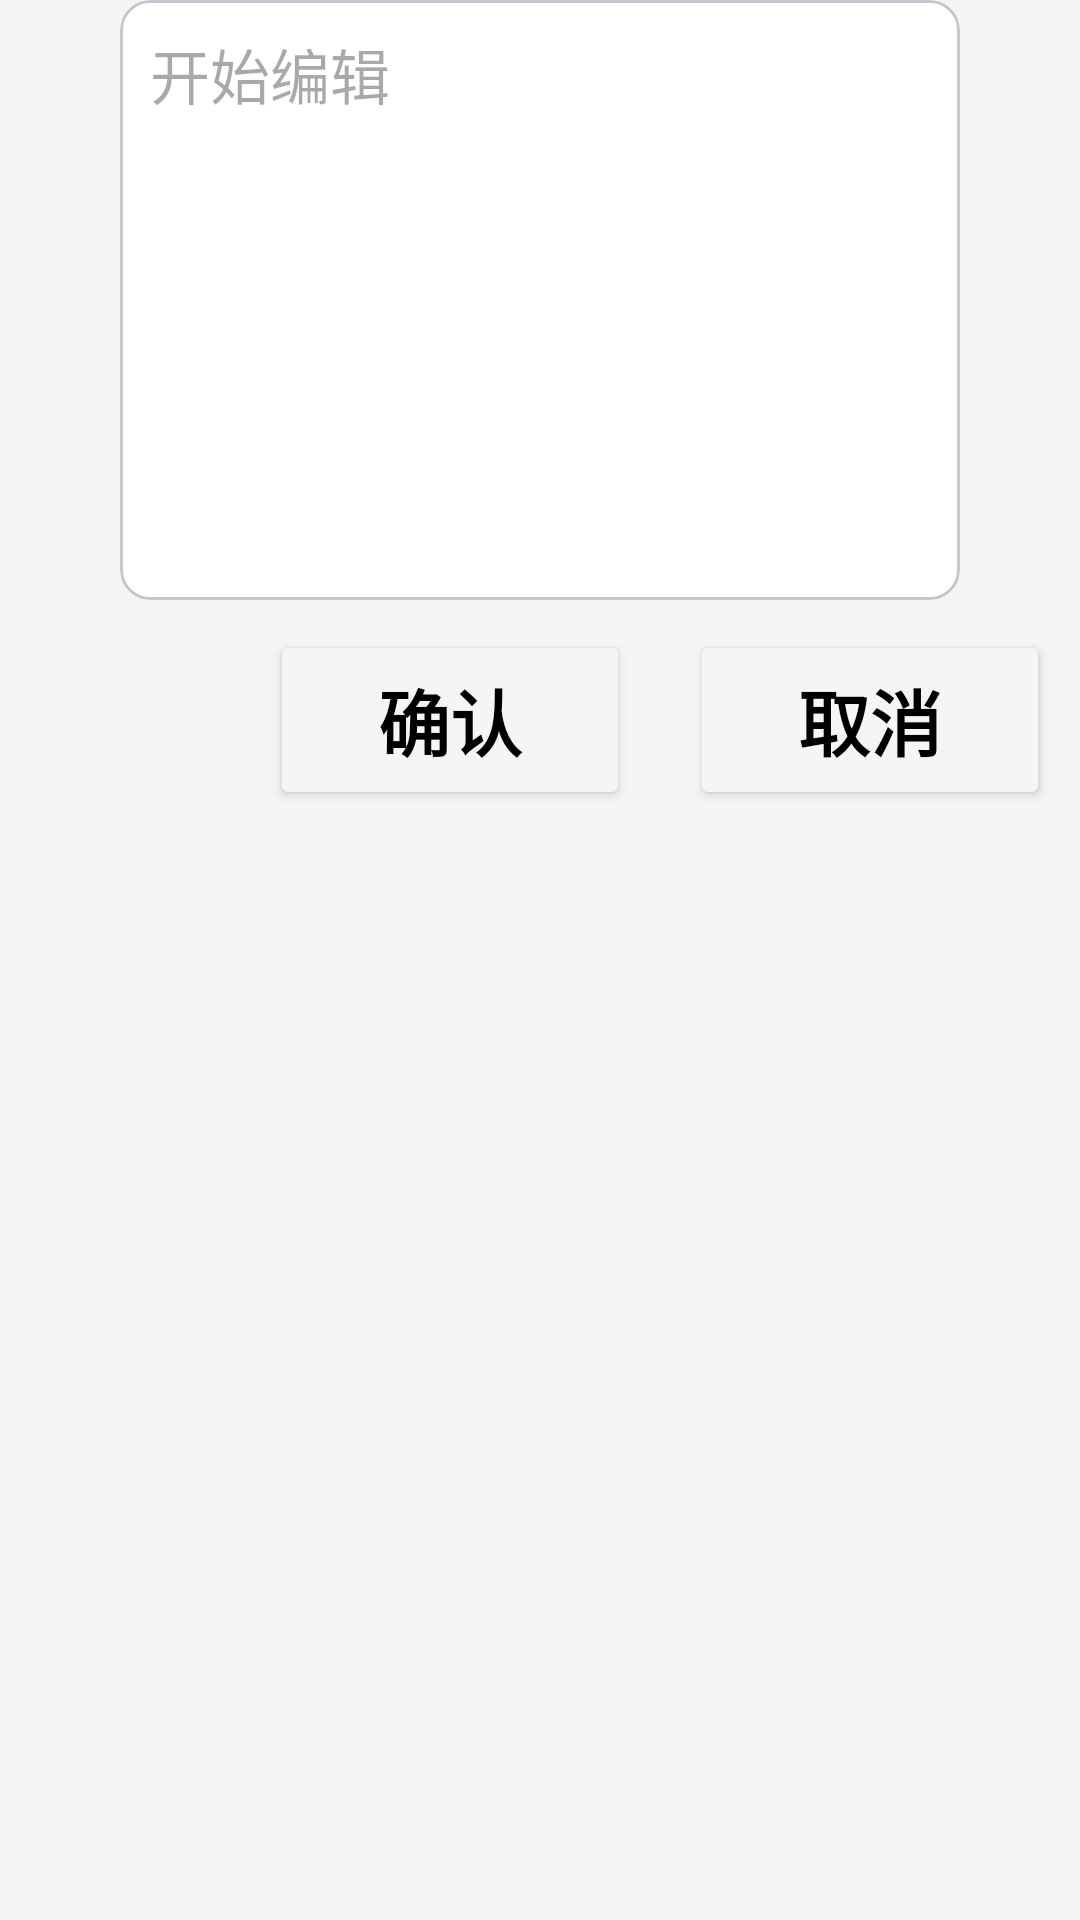

Produce the Android XML layout that renders to this screen, including the resource entries it uses.
<!-- AndroidManifest.xml: application theme AppTheme -->
<!-- res/layout/alertdialog_edit_layout.xml -->
<?xml version="1.0" encoding="utf-8"?>
<LinearLayout xmlns:android="http://schemas.android.com/apk/res/android"
    android:layout_width="match_parent"
    android:layout_height="wrap_content"
    xmlns:app="http://schemas.android.com/apk/res-auto"
    android:orientation="vertical">
    <LinearLayout
        android:layout_width="match_parent"
        android:layout_height="wrap_content"
        android:orientation="vertical"
        android:backgroundTint="@color/white"
        android:gravity="center">
        <com.google.android.material.card.MaterialCardView
            android:layout_width="280dp"
            android:layout_height="200dp"
            app:cardBackgroundColor="@color/white"
            app:cardCornerRadius="10dp">
            <LinearLayout
                android:layout_width="match_parent"
                android:layout_height="match_parent"
                android:layout_margin="10dp">
                <EditText
                    android:id="@+id/edit"
                    android:layout_width="match_parent"
                    android:layout_height="wrap_content"
                    android:hint="开始编辑"
                    android:textSize="20dp"
                    android:maxLines="9"
                    android:ellipsize="start"
                    android:background="@android:color/transparent"
                    />
            </LinearLayout>
        </com.google.android.material.card.MaterialCardView>
        <RelativeLayout
            android:layout_width="match_parent"
            android:layout_height="wrap_content">

            <Button
                android:id="@+id/btn_OK"
                style="@style/bold_textStyle"
                android:layout_width="120dp"
                android:layout_height="60dp"
                android:layout_marginStart="10dp"
                android:layout_marginTop="10dp"
                android:layout_marginEnd="10dp"
                android:layout_marginBottom="10dp"
                android:layout_toLeftOf="@id/btn_Cancel"
                android:backgroundTint="@color/white_smoke"
                android:text="确认" />

            <Button
                android:id="@+id/btn_Cancel"
                style="@style/bold_textStyle"
                android:layout_width="120dp"
                android:layout_height="60dp"
                android:layout_alignParentEnd="true"
                android:layout_marginStart="10dp"
                android:layout_marginTop="10dp"
                android:layout_marginEnd="10dp"
                android:layout_marginBottom="10dp"
                android:backgroundTint="@color/white_smoke"
                android:text="取消" />
        </RelativeLayout>
    </LinearLayout>

</LinearLayout>
<!-- resources referenced by this layout -->
<resources>
  <color name="white">#FFFFFF</color>
  <color name="white_smoke">#f5f5f5</color>
  <style name="bold_textStyle" parent="normal_textStyle">
          <item name="android:textStyle">bold</item>
          <item name="android:textSize">24sp</item>
      </style>
  <style name="AppTheme" parent="Theme.Material3.DayNight.NoActionBar">
          <item name="android:colorPrimaryDark">@color/black</item>
          <item name="colorPrimary">@color/snow</item>
          <item name="android:textColorPrimary">@color/black</item>
          <item name="android:windowBackground">@color/white_smoke</item>
          <item name="android:navigationBarColor">@color/snow</item>
          <item name="colorAccent">@color/red</item>
          <item name="windowActionBar">false</item>
          <item name="windowNoTitle">true</item>
      </style>
  <style name="normal_textStyle">
          <item name="android:textSize">20sp</item>
          <item name="android:textColor">@color/black</item>
          <item name="android:maxLines">1</item>
          <item name="android:ellipsize">end</item>
      </style>
  <color name="black">#000000</color>
  <color name="snow">#fffafa</color>
  <color name="red">#ff0000</color>
</resources>
